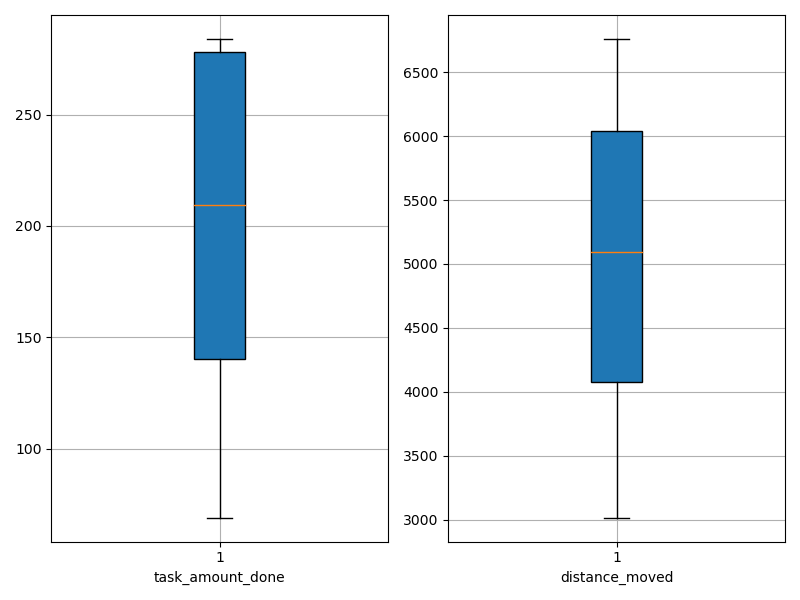

Source data for this figure (header and first rows):
agent_id, task_amount_done, distance_moved
0, 284.0, 4471
1, 278.0, 5650
2, 209.0, 4923
3, 281.0, 5475
4, 138.0, 3016
5, 279.0, 4396
6, 70.0, 4655
7, 211.0, 6191
8, 209.0, 3907
9, 281.0, 6213
10, 208.0, 6477
11, 70.0, 4112
12, 210.0, 6334
13, 212.0, 3978
14, 138.0, 5562
15, 281.0, 5267
16, 141.0, 5989
17, 141.0, 3387
18, 69.0, 3842
19, 210.0, 6760
